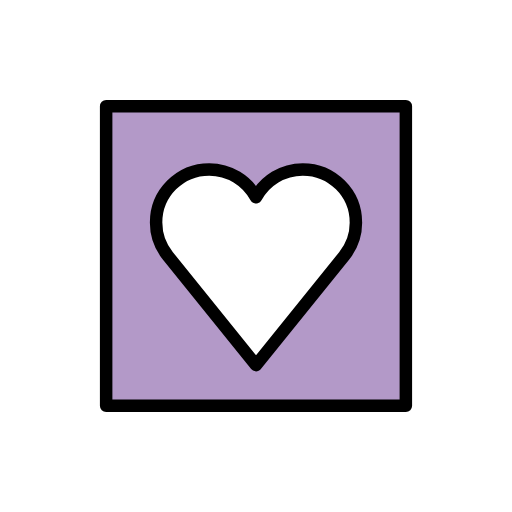
t = 0.00 s
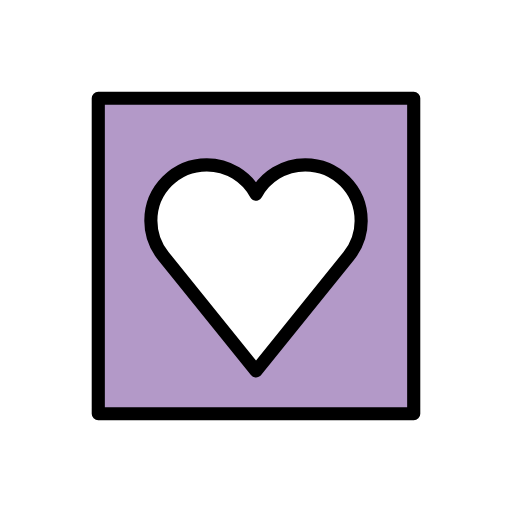
t = 0.36 s
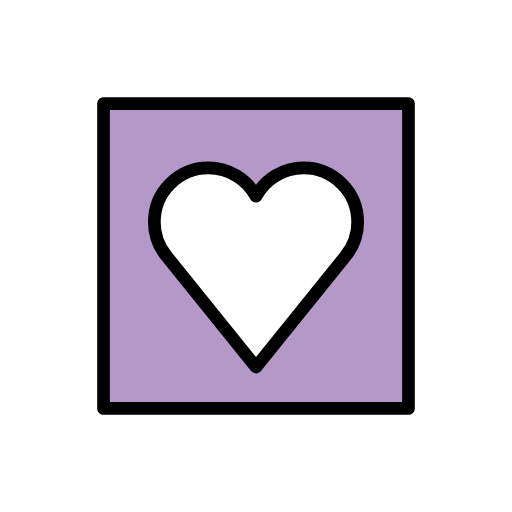
t = 0.84 s
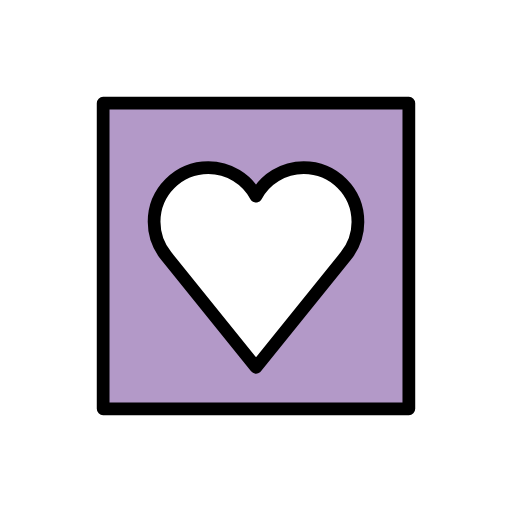
t = 1.20 s
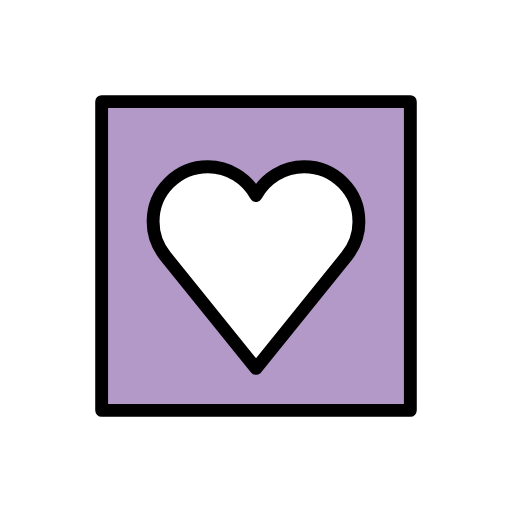
t = 1.56 s
t = 2.04 s: frame unchanged from t = 0.00 s, image omitted

The animated SVG that drew these frames (rendered in a browser with its animation timeline set to each time). Animation: 1 SMIL element (animateTransform=1); one cycle of 2.40 s, repeats indefinitely.

<?xml version='1.0' encoding='utf-8'?>
<svg xmlns="http://www.w3.org/2000/svg" id="emoji" viewBox="-5 -5 82 82" version="1.1" width="200" height="200" role="img">
  <title>OpenMoji: heart decoration</title><g transform="translate(36 36)"><g><g transform="translate(-36 -36)"><g id="color">
    <rect x="12" y="12" width="48" height="47.83" fill="#b399c8" />
    <g id="line_2_">
      <path fill="#fff" d="m52 30.64c0-4.7-3.81-8.511-8.511-8.511-3.236 0-6.05 1.807-7.489 4.466-1.439-2.66-4.253-4.466-7.489-4.466-4.7 0-8.511 3.81-8.511 8.511 0 2.022 0.7083 3.877 1.886 5.337l-0.0029 0.0023 14.12 17.5 14.12-17.5-0.0029-0.0023c1.178-1.46 1.886-3.315 1.886-5.337z" />
    </g>
  </g>
  <g id="line">
    <g id="line_1_">
      <path fill="none" stroke="#000" stroke-linejoin="round" stroke-miterlimit="10" stroke-width="2" d="m52 30.64c0-4.7-3.81-8.511-8.511-8.511-3.236 0-6.05 1.807-7.489 4.466-1.439-2.66-4.253-4.466-7.489-4.466-4.7 0-8.511 3.81-8.511 8.511 0 2.022 0.7083 3.877 1.886 5.337l-0.0029 0.0023 14.12 17.5 14.12-17.5-0.0029-0.0023c1.178-1.46 1.886-3.315 1.886-5.337z" />
    </g>
    <rect x="12" y="12" width="48" height="48" fill="none" stroke="#000" stroke-linejoin="round" stroke-width="2" />
  </g>
</g><animateTransform attributeName="transform" type="scale" values="1;1.07;1;1.04;1;1" dur="2.4s" repeatCount="indefinite" /></g></g></svg>
